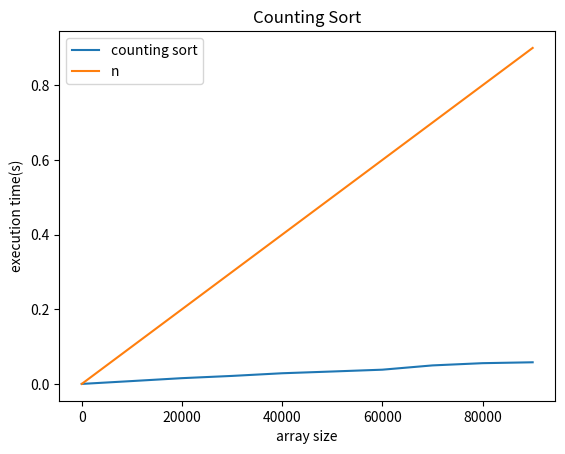

Write the Python code that produced this figure.
import numpy as np
import time as t
import matplotlib.pyplot as plt

def countingSort(arr, maxRange):
    countArr = np.zeros(maxRange+1,dtype=int)
    for element in arr:
        countArr[element] += 1

    for i in range(1, len(countArr)):
        countArr[i] = countArr[i-1] + countArr[i]

    for i in range(len(countArr)-1, 0, -1):
        countArr[i] = countArr[i-1]
    countArr[0] = 0
    tempArr = np.zeros(len(arr), dtype=int) #creating a secondary array to store the sorted elements
    for element in arr:
        tempArr[countArr[element]] = element
        countArr[element] += 1
    arr = tempArr

START = 2
END = 100000
STEPS = 10000
K = 10
n = []
n_n =[]
et = []
for i in range(START, END, STEPS):
    arr = np.random.randint(0, K, i, dtype=int)
    n.append(i)
    n_n.append(i*0.00001)
    start = t.perf_counter()
    countingSort(arr, K)
    end = t.perf_counter()
    executionTime = end - start
    et.append(executionTime)
    
plt.plot(n, et, label="counting sort")
plt.plot(n, n_n, label="n")
plt.xlabel('array size')
plt.ylabel('execution time(s)')
plt.title('Counting Sort')
plt.legend()
plt.show()
    